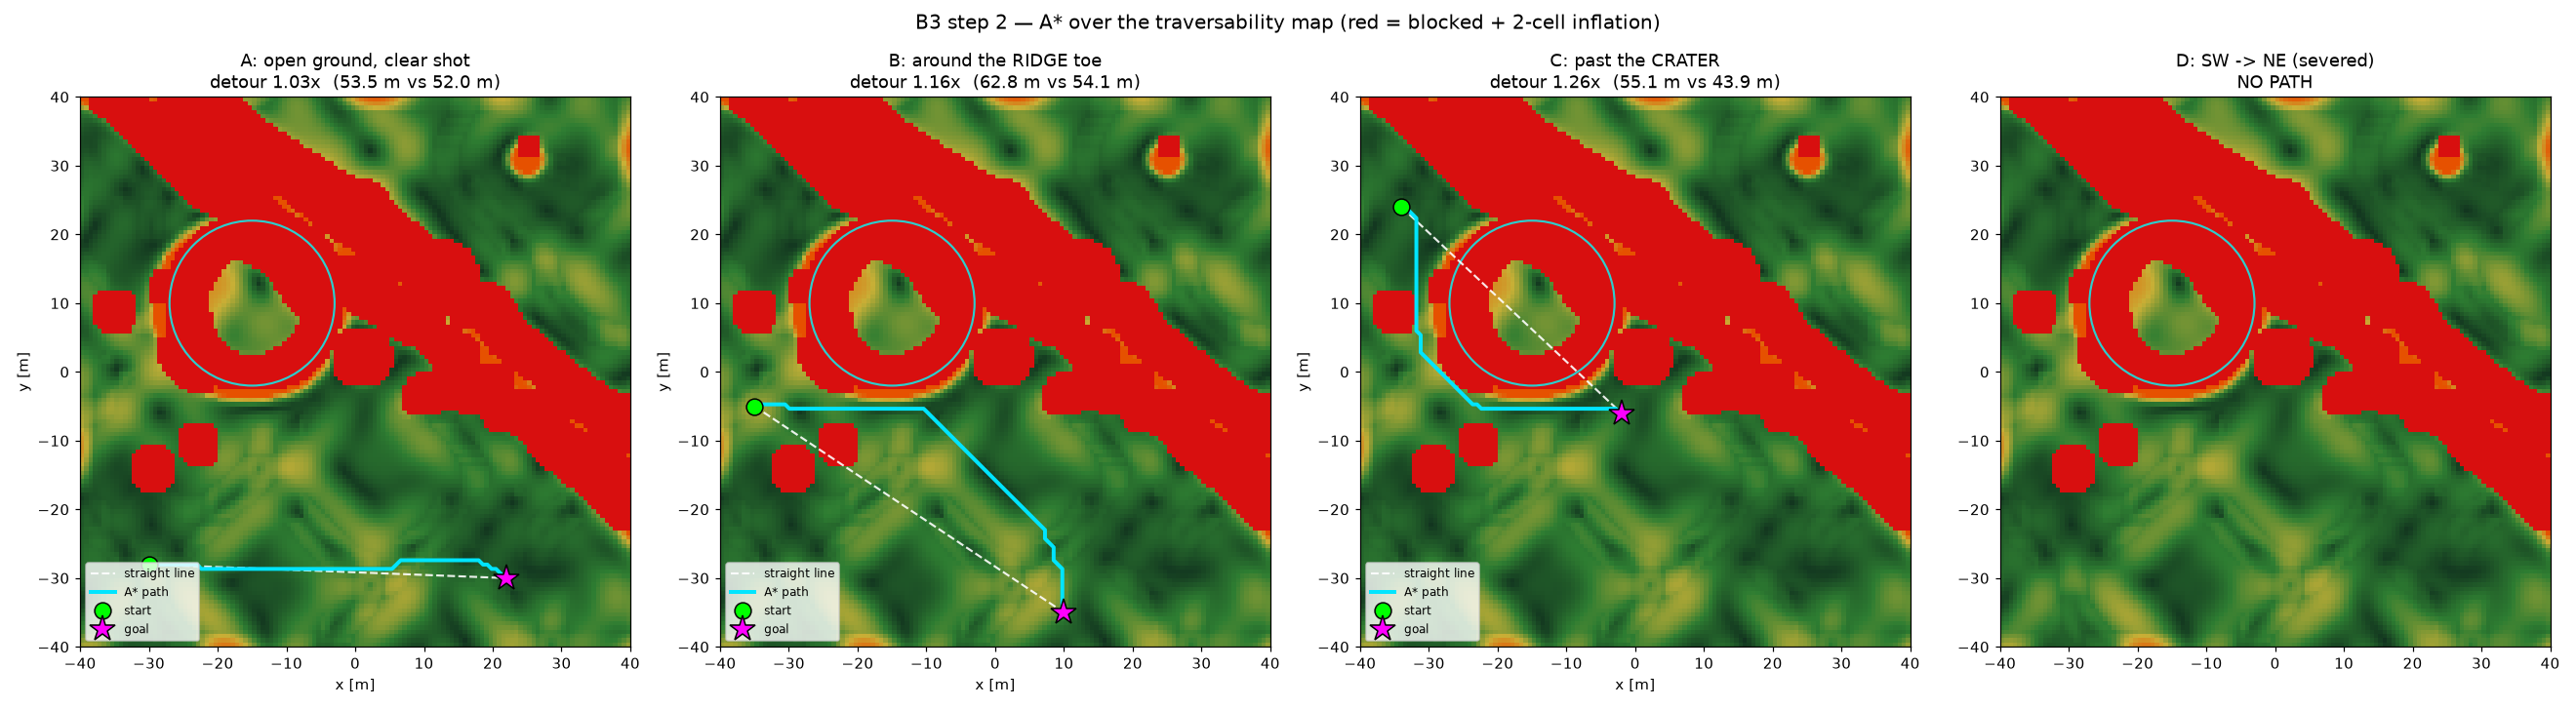

The Python source for this figure:
"""B3 CHECKPOINT 2 -- A* planning."""
import json

import numpy as np
import matplotlib
matplotlib.use("Agg")
import matplotlib.pyplot as plt
from matplotlib.colors import LinearSegmentedColormap

from mars_world import build_heightmap, EXTENT, CELL, CRATER_CENTRE, CRATER_RADIUS
from cost_map import TraversabilityMap, CostParams
from astar import plan, straight_line_blocked

ORIGIN = (-EXTENT / 2, -EXTENT / 2)

PAIRS = [
    ("A: open ground, clear shot",  (-30.0, -28.0), (22.0, -30.0)),
    ("B: around the RIDGE toe",     (-35.0, -5.0),  (10.0, -35.0)),
    ("C: past the CRATER",          (-34.0, 24.0),  (-2.0, -6.0)),
    ("D: SW -> NE (severed)",       (-32.0, -22.0), (30.0, 26.0)),
]


def main():
    h, feats, rocks = build_heightmap()
    tm = TraversabilityMap(h, CELL, ORIGIN, CostParams())

    results = []
    print("=== A* PLANNING ===")
    for name, s, gxy in PAIRS:
        nhit, frac = straight_line_blocked(tm, s, gxy)
        r = plan(tm, s, gxy)
        if not r["ok"]:
            print(f"\n  {name}: NO PATH -- {r['reason']}")
            results.append({"name": name, "ok": False, "reason": r["reason"]})
            continue

        touched = sum(1 for i, j in r["cells"] if tm.blocked[i, j])
        print(f"\n  {name}")
        print(f"    start {s} -> goal {gxy}")
        print(f"    straight line crosses blocked cells: {nhit}/400 samples "
              f"({100*frac:.0f}%)  -> {'DETOUR REQUIRED' if nhit else 'clear shot'}")
        print(f"    path length {r['length_m']:6.2f} m   straight "
              f"{r['straight_m']:6.2f} m   DETOUR RATIO {r['detour_ratio']:.3f}x")
        print(f"    cells expanded {r['expanded']:6d}   total cost {r['total_cost']:8.2f}")
        print(f"    blocked cells entered: {touched}  "
              f"{'PASS' if touched == 0 else 'FAIL'}")
        print(f"    min clearance to any hazard along path: "
              f"{r['min_clearance_m']:.2f} m")
        results.append({
            "name": name, "ok": True, "start": s, "goal": gxy,
            "straight_blocked_frac": float(frac),
            "length_m": r["length_m"], "straight_m": r["straight_m"],
            "detour_ratio": r["detour_ratio"], "expanded": r["expanded"],
            "blocked_entered": touched,
            "min_clearance_m": r["min_clearance_m"],
            "world": r["world"].tolist(),
        })

    print("\n=== DETOUR SANITY ===")
    for res in results:
        if not res.get("ok"):
            continue
        dr, blk = res["detour_ratio"], res["straight_blocked_frac"]
        if blk == 0:
            verdict = "clear shot -- ratio should be ~1.0" if dr < 1.15 else \
                      "UNEXPECTED detour on a clear line"
        elif dr < 1.05:
            verdict = "SUSPECT: straight line was blocked but path barely deviates"
        elif dr > 2.0:
            verdict = "SUSPECT: very long detour -- map may be over-blocked"
        else:
            verdict = "sane detour"
        print(f"  {res['name']:30s} {dr:.3f}x  -> {verdict}")

    ext = [-EXTENT / 2, EXTENT / 2, -EXTENT / 2, EXTENT / 2]
    cmap = LinearSegmentedColormap.from_list(
        "trav", ["#12341f", "#2e7d32", "#c9b037", "#e65100"])
    cost_show = np.where(np.isfinite(tm.cost), tm.cost, np.nan)

    fig, axes = plt.subplots(1, 4, figsize=(24, 6.6))
    for ax, res in zip(axes, results):
        ax.imshow(cost_show.T, origin="lower", extent=ext, cmap=cmap,
                  vmin=1.0, vmax=np.nanpercentile(cost_show, 99))
        blk = np.zeros((*tm.blocked.shape, 4))
        blk[tm.blocked] = [0.85, 0.06, 0.06, 1.0]
        ax.imshow(np.transpose(blk, (1, 0, 2)), origin="lower", extent=ext)
        ax.add_patch(plt.Circle(CRATER_CENTRE, CRATER_RADIUS, fill=False,
                                color="cyan", lw=1.4, alpha=0.8))
        if not res.get("ok"):
            ax.set_title(f"{res['name']}\nNO PATH")
            continue
        s, gxy = res["start"], res["goal"]
        w = np.array(res["world"])
        ax.plot([s[0], gxy[0]], [s[1], gxy[1]], ls="--", color="white", lw=1.4,
                alpha=0.9, label="straight line")
        ax.plot(w[:, 0], w[:, 1], color="#00e5ff", lw=2.6, label="A* path")
        ax.plot(*s, "o", color="lime", ms=11, mec="k", label="start")
        ax.plot(*gxy, "*", color="magenta", ms=18, mec="k", label="goal")
        ax.set_title(f"{res['name']}\ndetour {res['detour_ratio']:.2f}x  "
                     f"({res['length_m']:.1f} m vs {res['straight_m']:.1f} m)")
        ax.legend(loc="lower left", fontsize=8)
        ax.set_xlabel("x [m]"); ax.set_ylabel("y [m]")
    fig.suptitle("B3 step 2 — A* over the traversability map "
                 "(red = blocked + 2-cell inflation)", fontsize=13)
    fig.tight_layout()
    fig.savefig("b3_step2_astar.png", dpi=110)
    print("\n  plot  b3_step2_astar.png")

    with open("b3_step2_astar.json", "w") as f:
        json.dump({"cost_params": tm.p.__dict__, "results": results}, f, indent=1)
    print("  log   b3_step2_astar.json")


if __name__ == "__main__":
    main()
